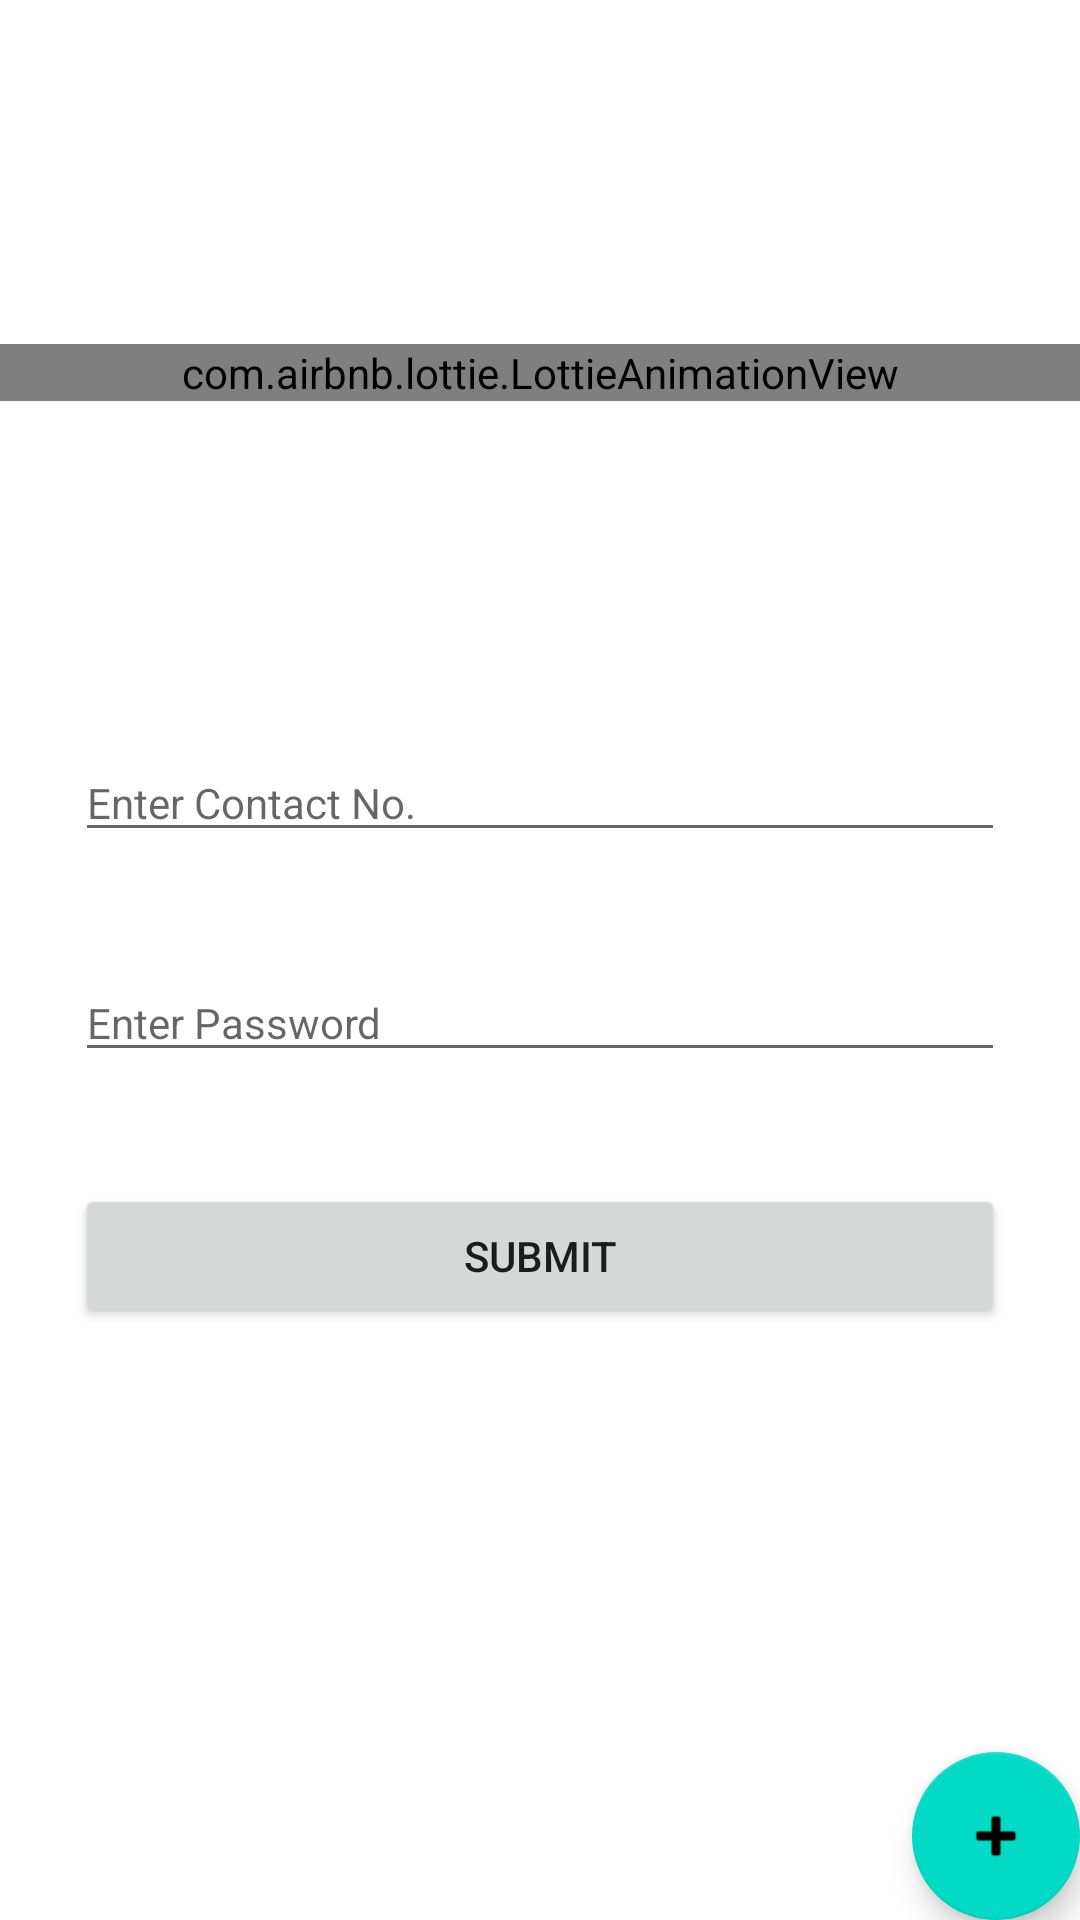

Write the Android layout XML for this screen, with the resource values it uses.
<!-- AndroidManifest.xml: application theme Theme.CallingApp -->
<!-- res/layout/activity_login.xml -->
<?xml version="1.0" encoding="utf-8"?>
<androidx.constraintlayout.widget.ConstraintLayout xmlns:android="http://schemas.android.com/apk/res/android"
    xmlns:app="http://schemas.android.com/apk/res-auto"
    xmlns:tools="http://schemas.android.com/tools"
    android:layout_width="match_parent"
    android:layout_height="match_parent"
    tools:context=".doctorLogin.LoginActivity">


    <com.airbnb.lottie.LottieAnimationView
        app:layout_constraintLeft_toLeftOf="parent"
        app:layout_constraintRight_toRightOf="parent"
        app:layout_constraintBottom_toTopOf="@id/phone_login_textbox"
        app:layout_constraintTop_toTopOf="parent"
        android:id="@+id/animationView"
        android:layout_width="match_parent"
        android:layout_height="wrap_content"
        app:lottie_rawRes="@raw/doctor_login_2"
        app:lottie_autoPlay="true"
        app:lottie_loop="true"/>

    <androidx.constraintlayout.widget.Guideline
        android:layout_width="wrap_content"
        android:layout_height="wrap_content"
        android:orientation="horizontal"
        android:id="@+id/guideline_1"
        app:layout_constraintGuide_percent="0.5"
        />
    <ProgressBar
        android:layout_width="wrap_content"
        android:layout_height="wrap_content"
        app:layout_constraintLeft_toLeftOf="@id/guideline_2"
        app:layout_constraintRight_toRightOf="@id/guideline_2"
        app:layout_constraintTop_toTopOf="@id/guideline_1"
        app:layout_constraintBottom_toBottomOf="@id/guideline_1"
        android:id="@+id/progress_bar_login"
        android:visibility="gone"
        />

    <androidx.constraintlayout.widget.Guideline
        android:id="@+id/guideline_2"
        android:layout_width="wrap_content"
        android:layout_height="wrap_content"
        android:orientation="vertical"
        app:layout_constraintGuide_percent="0.5" />

    <androidx.constraintlayout.widget.Guideline
        android:id="@+id/guideline_3"
        android:layout_width="wrap_content"
        android:layout_height="wrap_content"
        android:orientation="horizontal"
        app:layout_constraintGuide_percent="0.75" />


    <com.google.android.material.textfield.TextInputEditText
        android:id="@+id/phone_login_textbox"
        app:layout_constraintBottom_toTopOf="@id/guideline_1"
        app:layout_constraintLeft_toLeftOf="@id/guideline_2"
        app:layout_constraintRight_toRightOf="@id/guideline_2"
        android:layout_marginBottom="36dp"
        android:layout_marginLeft="25dp"
        android:layout_marginRight="25dp"
        android:layout_width="match_parent"
        android:layout_height="wrap_content"
        android:inputType="phone"
        style="@style/Widget.Design.TextInputLayout"
        android:hint="Enter Contact No."
        />

    <com.google.android.material.textfield.TextInputEditText
        android:id="@+id/userpswd_login_textbox"
        app:layout_constraintTop_toBottomOf="@id/guideline_1"
        app:layout_constraintLeft_toLeftOf="@id/guideline_2"
        app:layout_constraintRight_toRightOf="@id/guideline_2"
        app:layout_constraintBottom_toTopOf="@id/login_submit_button"
        android:layout_marginBottom="36dp"
        android:layout_marginLeft="25dp"
        android:layout_marginRight="25dp"
        android:layout_width="match_parent"
        android:layout_height="wrap_content"
        android:inputType="textPassword"
        style="@style/Widget.Design.TextInputLayout"
        android:hint="Enter Password"
        />
    <Button
        android:layout_width="match_parent"
        android:layout_height="wrap_content"
        android:id="@+id/login_submit_button"
        android:layout_marginBottom="36dp"
        app:layout_constraintTop_toBottomOf="@id/userpswd_login_textbox"
        app:layout_constraintLeft_toLeftOf="@id/guideline_2"
        app:layout_constraintRight_toRightOf="@id/guideline_2"
        app:layout_constraintBottom_toTopOf="@id/guideline_3"
        android:text="Submit"
        android:layout_marginLeft="25dp"
        android:layout_marginRight="25dp"
        />

    <com.google.android.material.floatingactionbutton.FloatingActionButton
        android:id="@+id/add_dummy_login_data_btn"
        android:layout_width="wrap_content"
        android:layout_height="wrap_content"
        android:src="@android:drawable/ic_input_add"
        app:layout_constraintBottom_toBottomOf="parent"
        app:layout_constraintRight_toRightOf="parent"
        />


</androidx.constraintlayout.widget.ConstraintLayout>
<!-- resources referenced by this layout -->
<resources>
  <style name="Theme.CallingApp" parent="Theme.MaterialComponents.DayNight.DarkActionBar">
          
          <item name="colorPrimary">@color/purple_500</item>
          <item name="colorPrimaryVariant">@color/purple_700</item>
          <item name="colorOnPrimary">@color/white</item>
          
          <item name="colorSecondary">@color/teal_200</item>
          <item name="colorSecondaryVariant">@color/teal_700</item>
          <item name="colorOnSecondary">@color/black</item>
          
          <item name="android:statusBarColor" tools:targetApi="l">?attr/colorPrimaryVariant</item>
          
  
          <item name="android:windowActivityTransitions">true</item>
  
          <item name="android:windowEnterTransition">@transition/explode</item>
          <item name="android:windowExitTransition">@transition/explode</item>
      </style>
  <!-- not gathered from this repository: default colours our renderer supplied (Android Studio template values) -->
  <color name="purple_500">#FF6200EE</color>
  <color name="purple_700">#FF3700B3</color>
  <color name="teal_200">#FF03DAC5</color>
  <color name="teal_700">#FF018786</color>
  <color name="black">#FF000000</color>
  <color name="white">#FFFFFFFF</color>
</resources>
